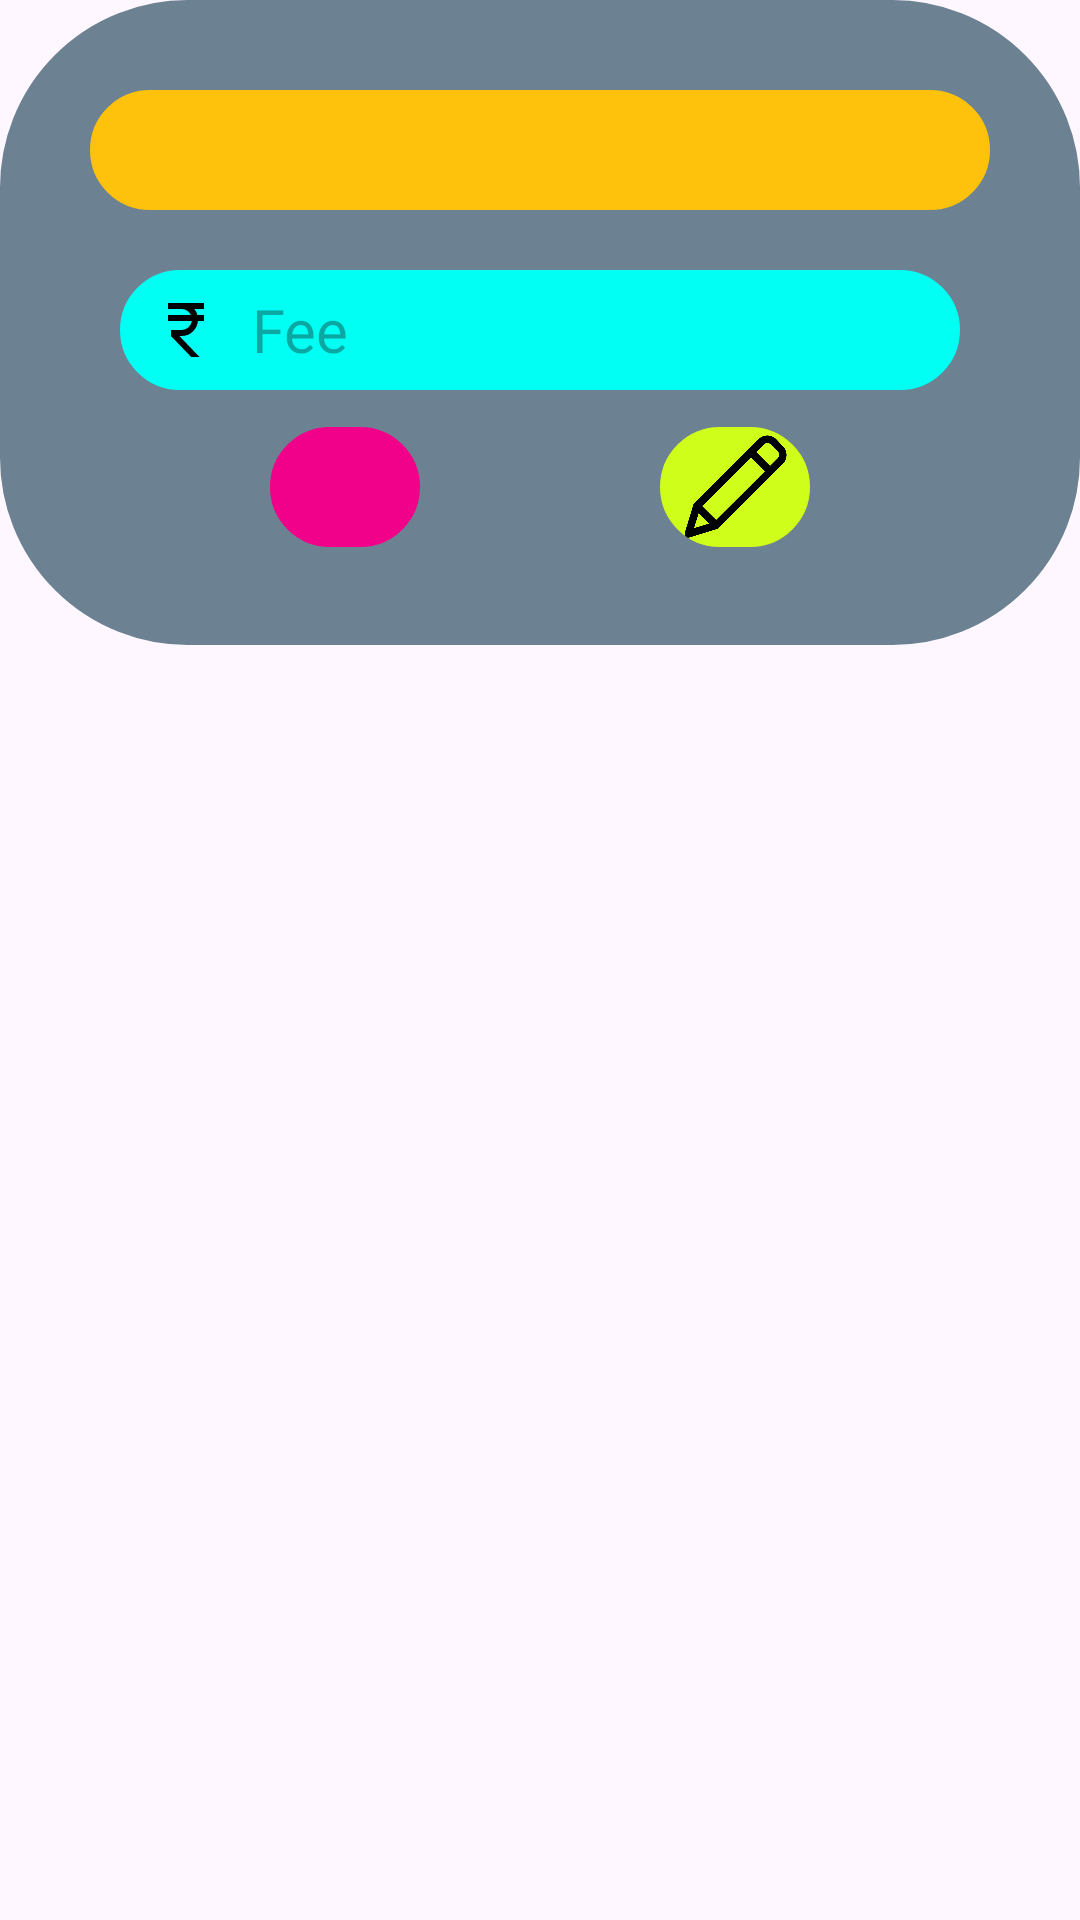

The Android layout XML behind this screen, and the referenced resources:
<!-- AndroidManifest.xml: application theme Theme.LittleMeraki -->
<!-- res/layout/fee_update_dialog.xml -->
<?xml version="1.0" encoding="utf-8"?>
<androidx.constraintlayout.widget.ConstraintLayout xmlns:android="http://schemas.android.com/apk/res/android"
    xmlns:app="http://schemas.android.com/apk/res-auto"
    android:layout_width="match_parent"
    android:layout_height="wrap_content"
    android:background="@color/transparent">

    <LinearLayout
        android:id="@+id/linearLayout"
        android:layout_width="match_parent"
        android:layout_height="wrap_content"
        android:gravity="center"
        android:orientation="vertical"
        android:padding="20dp"
        android:background="@drawable/card_bg"
        android:backgroundTint="@color/slate_grey"
        app:layout_constraintEnd_toEndOf="parent"
        app:layout_constraintHorizontal_bias="0.5"
        app:layout_constraintStart_toStartOf="parent"
        app:layout_constraintTop_toTopOf="parent">

        <LinearLayout
            android:layout_width="match_parent"
            android:layout_height="wrap_content"
            android:background="@color/slate_grey"
            android:orientation="vertical">

            <TextView
                android:id="@+id/up_course_name"
                android:layout_width="match_parent"
                android:layout_height="40dp"
                android:layout_margin="10dp"
                android:background="@drawable/card_bg"
                android:backgroundTint="@color/mango_yellow"
                android:fontFamily="@font/righteous"
                android:gravity="center"
                android:textColor="@color/black"
                android:textSize="20sp" />

        </LinearLayout>

        <LinearLayout
            android:layout_width="300dp"
            android:layout_height="wrap_content"
            android:background="@color/slate_grey"
            android:gravity="center"
            android:orientation="horizontal">

            <EditText
                android:id="@+id/up_course_fee"
                android:layout_width="match_parent"
                android:layout_height="40dp"
                android:layout_margin="10dp"
                android:paddingRight="10dp"
                android:background="@drawable/card_bg"
                android:backgroundTint="@color/sky_blue"
                android:drawableLeft="@drawable/ic_rupee"
                android:drawableRight="@drawable/tap_icon"
                android:drawablePadding="10dp"
                android:hint="Fee"
                android:inputType="number"
                android:fontFamily="@font/righteous"
                android:gravity="center_vertical"
                android:paddingLeft="10dp"
                android:textColor="@color/black"
                android:textSize="20sp" />

        </LinearLayout>

        <LinearLayout
            android:layout_width="200dp"
            android:layout_height="match_parent"
            android:background="@color/slate_grey"
            android:gravity="center"
            android:orientation="horizontal">

            <ImageView
                android:id="@+id/up_delete_btn"
                android:layout_width="50dp"
                android:layout_height="40dp"
                android:layout_gravity="center_vertical"
                android:layout_marginTop="5dp"
                android:layout_marginBottom="10dp"
                android:layout_marginRight="40dp"
                android:background="@drawable/card_bg"
                android:backgroundTint="@color/light_deep_purple"
                android:src="@drawable/ic_delete_forever"
                android:visibility="visible" />

            <ImageView
                android:id="@+id/up_edit_btn"
                android:layout_width="50dp"
                android:layout_height="40dp"
                android:layout_gravity="center_vertical"
                android:layout_marginTop="5dp"
                android:layout_marginBottom="10dp"
                android:layout_marginLeft="40dp"
                android:background="@drawable/card_bg"
                android:backgroundTint="@color/greenish"
                android:src="@drawable/edit_icon"
                android:visibility="visible" />

        </LinearLayout>

    </LinearLayout>
</androidx.constraintlayout.widget.ConstraintLayout>
<!-- resources referenced by this layout -->
<resources>
  <color name="black">#FF000000</color>
  <color name="greenish">#d0fe1b</color>
  <color name="light_deep_purple">#F10089</color>
  <color name="mango_yellow">#FEC20C</color>
  <color name="sky_blue">#01FFF4</color>
  <color name="slate_grey">#6c8192</color>
  <color name="transparent">#00000000</color>
  <!-- drawable card_bg (drawable) -->
  <?xml version="1.0" encoding="utf-8"?>
  <shape xmlns:android="http://schemas.android.com/apk/res/android"
      android:shape="rectangle">
      <solid android:color="@color/black"/>
      <stroke android:width="5dp" android:color="@color/sky_blue"/>
      <corners android:radius="60dp"/>
  </shape>
  <!-- drawable edit_icon: png bitmap (drawable, 9529 bytes) -->
  <!-- drawable ic_rupee (drawable) -->
  <vector xmlns:android="http://schemas.android.com/apk/res/android"
      android:width="24dp"
      android:height="24dp"
      android:viewportWidth="960"
      android:viewportHeight="960"
      android:tint="@color/black">
    <path
        android:fillColor="@android:color/white"
        android:pathData="M549,840L280,560L280,480L420,480Q473,480 511.5,445.5Q550,411 558,360L240,360L240,280L546,280Q529,245 495.5,222.5Q462,200 420,200L240,200L240,120L720,120L720,200L590,200Q604,217 615,237Q626,257 632,280L720,280L720,360L639,360Q631,445 569,502.5Q507,560 420,560L391,560L660,840L549,840Z"/>
  </vector>
  <style name="Theme.LittleMeraki" parent="Base.Theme.LittleMeraki" />
  <style name="Base.Theme.LittleMeraki" parent="Theme.Material3.DayNight.NoActionBar">
          
          
      </style>
</resources>
